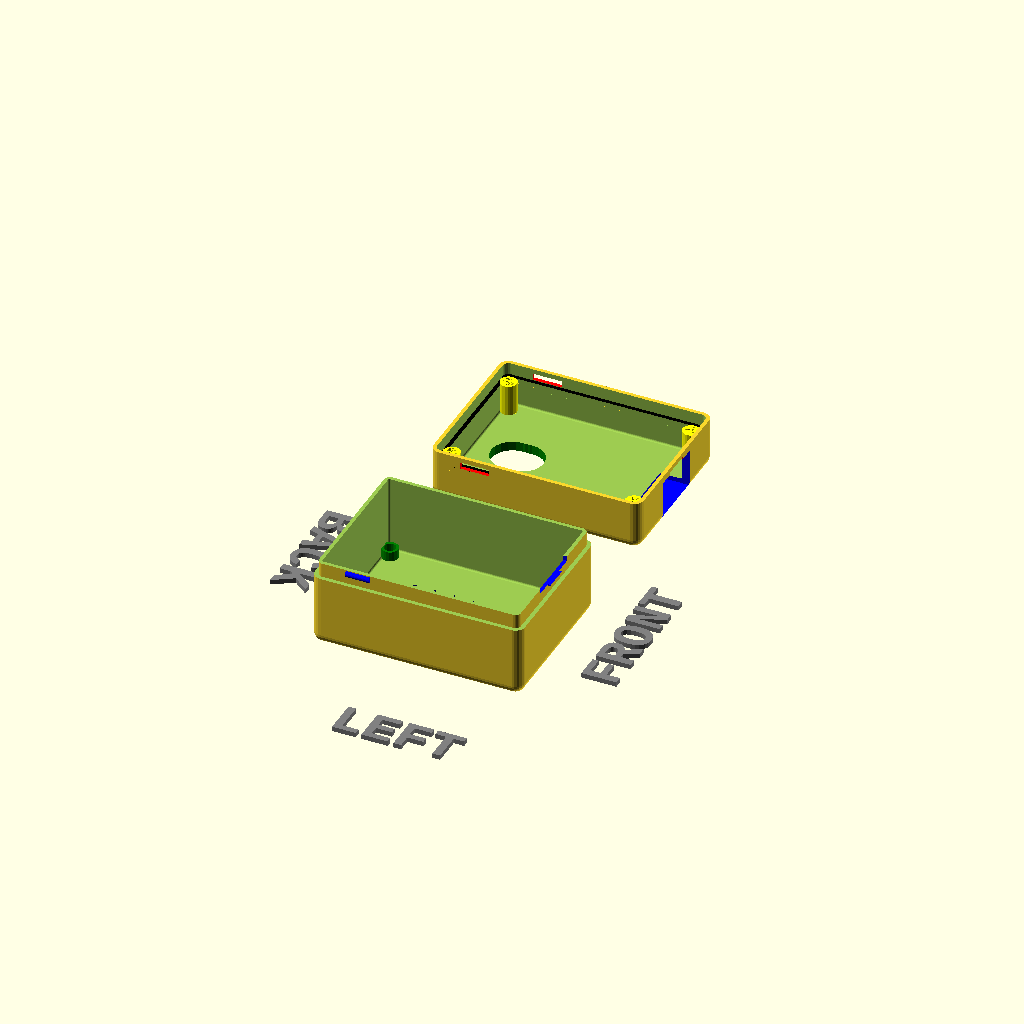
Cell 1: the model at its default parameters.
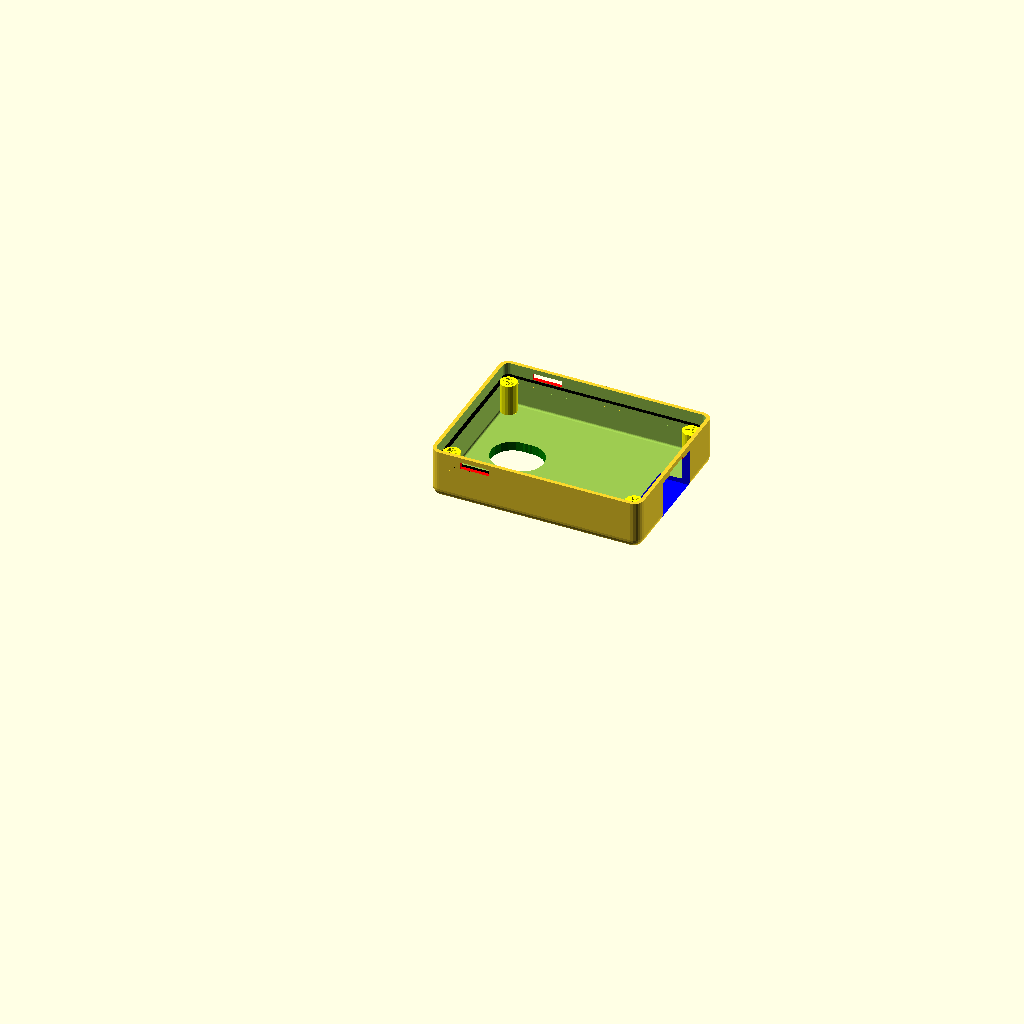
Cell 2: printBaseShell = false (everything else at default).
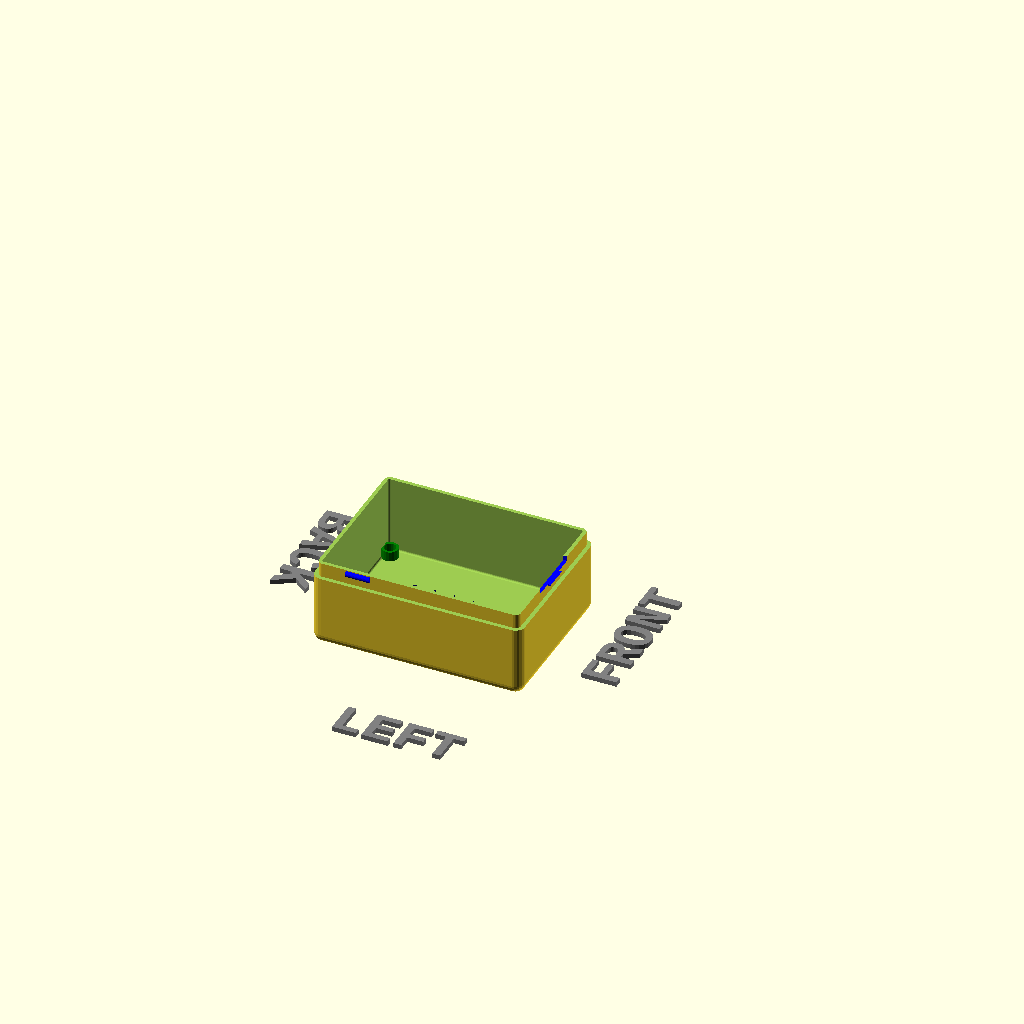
Cell 3 — printLidShell set to false, the other parameters unchanged.
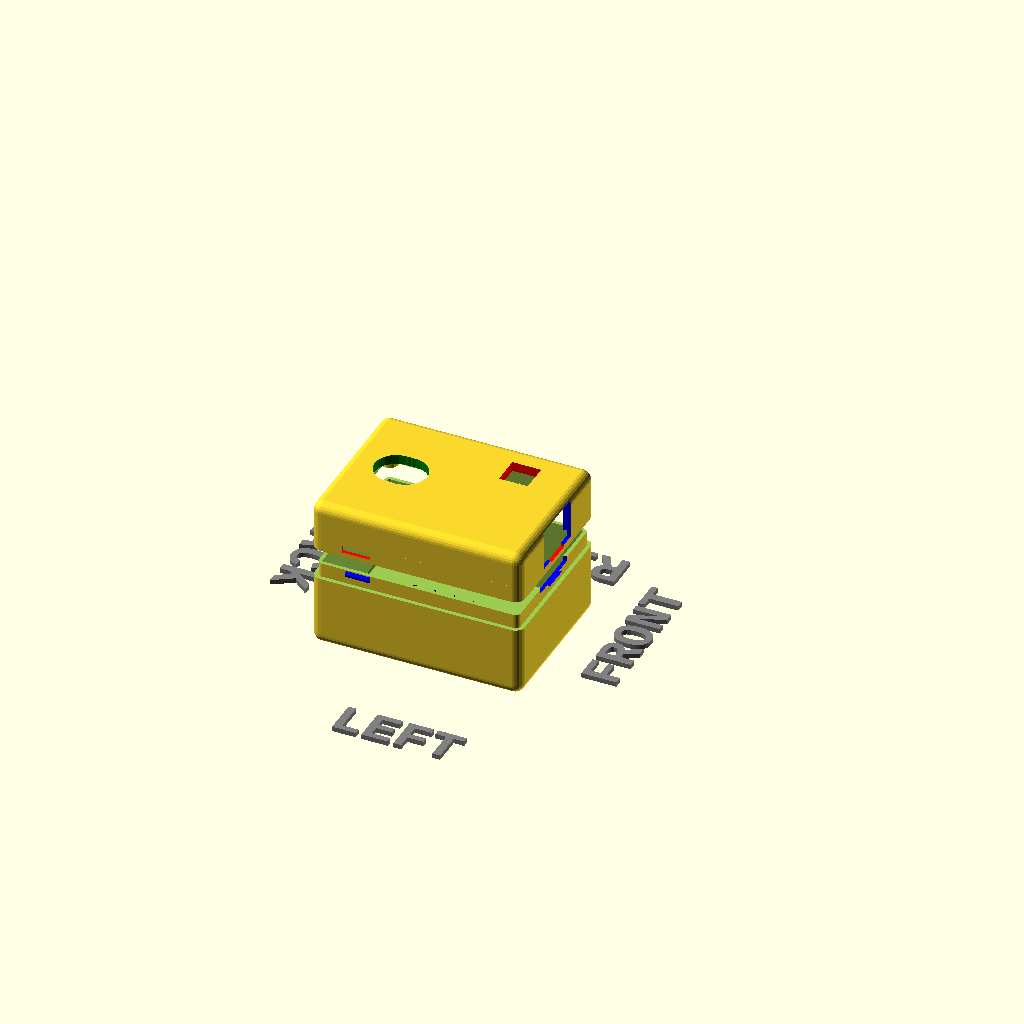
Cell 4 — showSideBySide set to false, the other parameters unchanged.
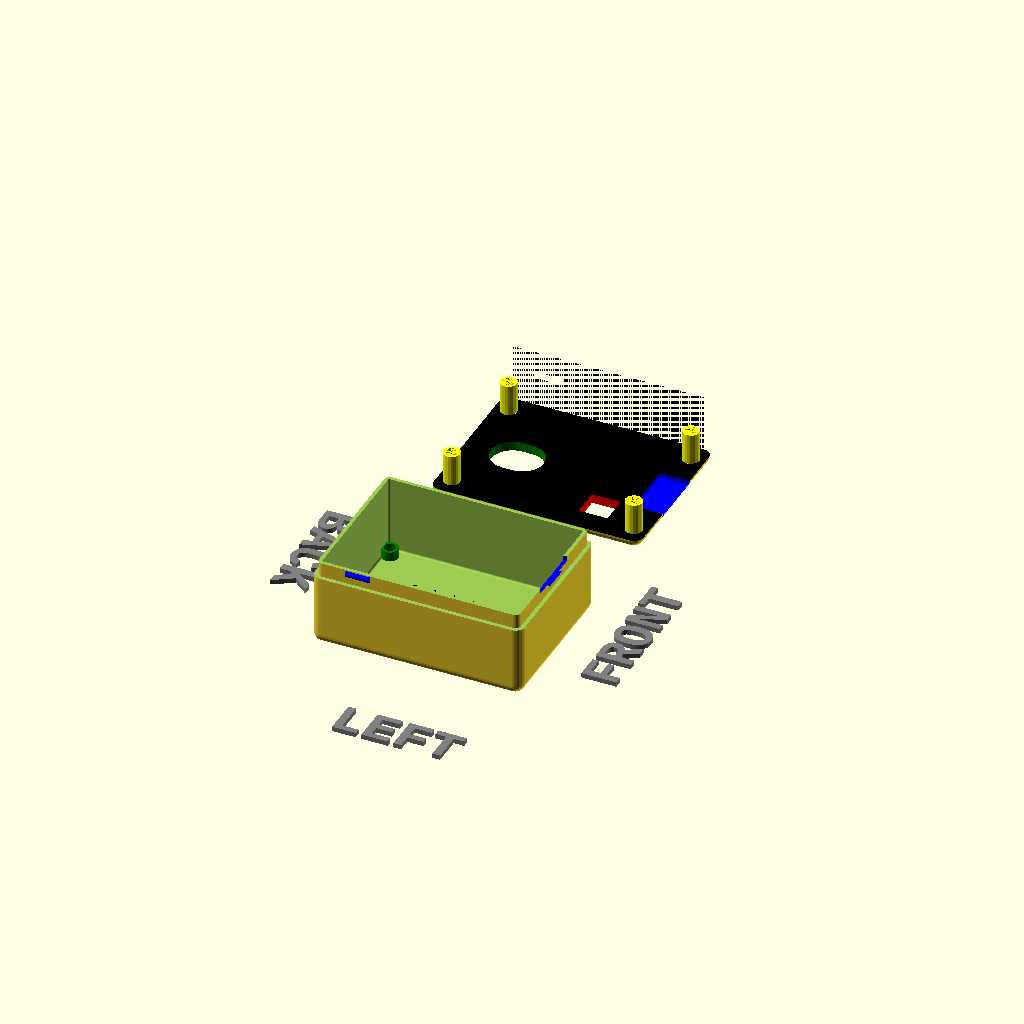
Cell 5: the same model with hideLidWalls = true.
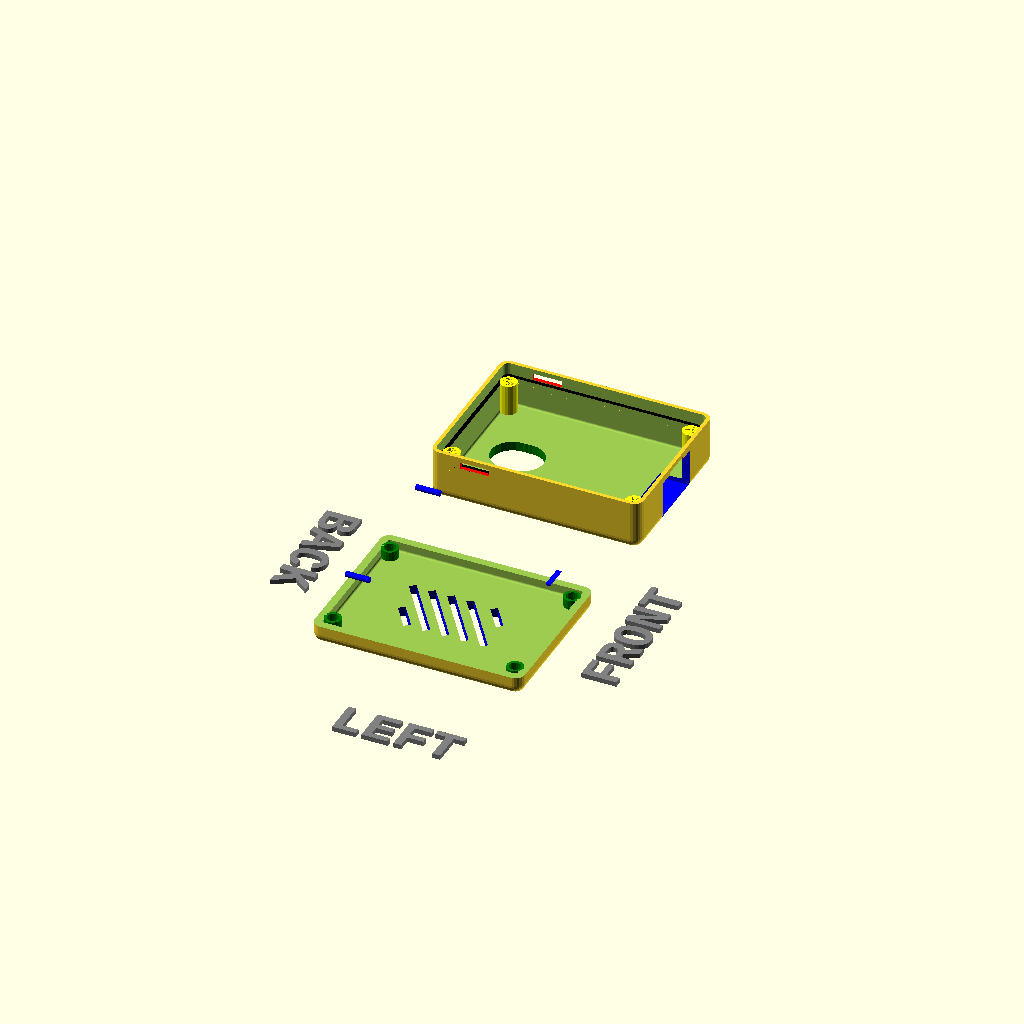
Cell 6: the same model with hideBaseWalls = true.
One fixed orthographic camera (rotation 55°, 0°, 25°; colour scheme Cornfield) for every cell.
The OpenSCAD source (ESP32-CAM-USB_v19.scad):
//---------------------------------------------------------
// Yet Another Parameterized Projectbox generator
//
//  This is a box for ESP32-CAM-USB (normal lens)
//
//  Version 1.0 (28-01-2023)
//
// This design is parameterized based on the size of a PCB.
//---------------------------------------------------------
include <./library/YAPPgenerator_v19.scad>

// Note: length/lengte refers to X axis, 
//       width/breedte to Y, 
//       height/hoogte to Z

/*
      padding-back|<------pcb length --->|<padding-front
                            RIGHT
        0    X-as ---> 
        +----------------------------------------+   ---
        |                                        |    ^
        |                                        |   padding-right 
        |                                        |    v
        |    -5,y +----------------------+       |   ---              
 B    Y |         | 0,y              x,y |       |     ^              F
 A    - |         |                      |       |     |              R
 C    a |         |                      |       |     | pcb width    O
 K    s |         |                      |       |     |              N
        |         | 0,0              x,0 |       |     v              T
      ^ |   -5,0  +----------------------+       |   ---
      | |                                        |    padding-left
      0 +----------------------------------------+   ---
        0    X-as --->
                          LEFT
*/

printBaseShell      = true;
printLidShell       = true;

// Edit these parameters for your own board dimensions
wallThickness       = 1.6;
basePlaneThickness  = 2.0;
lidPlaneThickness   = 2.0;

baseWallHeight      = 16;
lidWallHeight       = 6;

// Total height of box = basePlaneThickness + lidPlaneThickness 
//                     + baseWallHeight + lidWallHeight
pcbLength           = 40;
pcbWidth            = 27.5;
pcbThickness        = 13.5; // both ESP32CAM and USB board
                            
// padding between pcb and inside wall
paddingFront        = 0.3;
paddingBack         = 0.3;
paddingRight        = 1.2;  // due to the RST switch
paddingLeft         = 1.2;  // due to the I00 switch

// ridge where base and lid off box can overlap
// Make sure this isn't less than lidWallHeight
ridgeHeight         = 3.0;
ridgeSlack          = 0.1;
roundRadius         = 2.0;

// How much the PCB needs to be raised from the base
// to leave room for solderings and whatnot
standoffHeight      = 2.0;
pinDiameter         = 0.5;  // no pin so hole can be as small as possible
pinHoleSlack        = 0.1;
standoffDiameter    = 3.5;


//-- D E B U G -------------------
showSideBySide      = true;
hideLidWalls        = false;
onLidGap            = 6;
shiftLid            = 10;
colorLid            = "yellow";
hideBaseWalls       = false;
colorBase           = "white";
showPCB             = false;
showMarkers         = false;
inspectX            = 0;  // 0=none, >0 from front, <0 from back
inspectY            = 0;  // 0=none, >0 from left, <0 from right


//-- pcb_standoffs  -- origin is pcb[0,0,0]
// (0) = posx
// (1) = posy
// (2) = standoffHeight
// (3) = flangeHeight
// (4) = flangeDiam
// (5) = { yappBoth | yappLidOnly | yappBaseOnly }
// (6) = { yappHole, YappPin }
// (7) = { yappAllCorners | yappFrontLeft | yappFrontRight | yappBackLeft | yappBackRight }
pcbStands = [
                [1,           1,          2, yappBoth, yappHole] 
               ,[1,  pcbWidth-1,          2, yappBoth, yappHole]
               ,[pcbLength-1, 1,          2, yappBoth, yappHole]
               ,[pcbLength-1, pcbWidth-1, 2, yappBoth, yappHole]
             ];     

//-- Lid plane    -- origin is pcb[0,0,0]
// (0) = posx
// (1) = posy
// (2) = width
// (3) = length
// (4) = agnle
// (5) = { yappRectangle | yappCircle }
// (6) = { yappCenter }
cutoutsLid =  [
                  [8,  ((pcbWidth/2)+0.5), 9, 20, 0, yappCircle]       // lens
                , [8,  ((pcbWidth/2)+0.5), 9, 20, 0, yappCircle]       // lens
                , [9,  ((pcbWidth/2)+0.5), 9, 20, 0, yappCircle]       // lens
                , [10, ((pcbWidth/2)+0.5), 9, 20, 0, yappCircle]       // lens
                , [30, pcbWidth-5, 6, 6, 0, yappRectangle, yappCenter] // flash LED
              ];

//-- base plane    -- origin is pcb[0,0,0]
// (0) = posx
// (1) = posy
// (2) = width
// (3) = length
// (4) = agnle
// (5) = { yappRectangle | yappCircle }
// (6) = { yappCenter }
cutoutsBase =   [
                    [13, (pcbWidth/2)-7,  6, 1.5, 35, yappRectangle]
                  , [17, (pcbWidth/2)-7, 15, 1.5, 35, yappRectangle]
                  , [21, (pcbWidth/2)-7, 15, 1.5, 35, yappRectangle]
                  , [25, (pcbWidth/2)-7, 15, 1.5, 35, yappRectangle]
                  , [29, (pcbWidth/2)-7, 15, 1.5, 35, yappRectangle]
                  , [29, (pcbWidth/2)+0,  6, 1.5, 35, yappRectangle]
                ];

//-- front plane  -- origin is pcb[0,0,0]
// (0) = posy
// (1) = posz
// (2) = width
// (3) = height
// (4) = agnle
// (5) = { yappRectangle | yappCircle }
// (6) = { yappCenter }
cutoutsFront =  [
                   [pcbWidth/2, -10, 12, 8, 0, yappRectangle, yappCenter] // USB connector
                ];

//-- back plane  -- origin is pcb[0,0,0]
// (0) = posy
// (1) = posz
// (2) = width
// (3) = height
// (4) = agnle
// (5) = { yappRectangle | yappCircle }
// (6) = { yappCenter }
cutoutsBack =   [
                   [14, 1, 15, 6, 0, yappRectangle, yappCenter] // SD slot
                ];

//-- left plane   -- origin is pcb[0,0,0]
// (0) = posx
// (1) = posz
// (2) = width
// (3) = height
// (4) = agnle
// (5) = { yappRectangle | yappCircle }
// (6) = { yappCenter }
cutoutsLeft =   [
                ];

//-- right plane   -- origin is pcb[0,0,0]
// (0) = posx
// (1) = posz
// (2) = width
// (3) = height
// (4) = agnle
// (5) = { yappRectangle | yappCircle }
// (6) = { yappCenter }
cutoutsRight =  [
                ];

//-- connectors -- origen = box[0,0,0]
connectors   =  [
                ];

//-- base mounts -- origen = box[x0,y0]
// (0) = posx | posy
// (1) = screwDiameter
// (2) = width
// (3) = height
// (4..7) = yappLeft / yappRight / yappFront / yappBack (one or more)
// (5) = { yappCenter }
baseMounts   = [
               ];

//-- snap Joins -- origen = box[x0,y0]
// (0) = posx | posy
// (1) = width
// (2..5) = yappLeft / yappRight / yappFront / yappBack (one or more)
// (n) = { yappSymmetric }
snapJoins   =     [
                    [7,  5, yappLeft, yappRight]
                  , [(shellWidth/2)-2.5, 5, yappFront]
                ];
               
//-- origin of labels is box [0,0,0]
// (0) = posx
// (1) = posy/z
// (2) = orientation
// (3) = plane {lid | base | left | right | front | back }
// (4) = font
// (5) = size
// (6) = "label text"
labelsPlane =  [
               ];
               
//-------------------------------------------------------------
module baseHook()
{
  translate([(shellLength/2)-7.5,shellWidth-wallThickness,5])
  {
    difference()
    {
      union()
      {
        cube([15,10,10]);
        translate([0,10,5])
          rotate([0,90,0])
            cylinder(d=10, h=15);
      }
      translate([-1,10,5])
      {
        rotate([0,90,0])
          color("red") cylinder(d=4.5, h=17);
      }
      translate([5,0,-0.5])
        cube([5,16,11]);
    }
  
  } // translate
  
} //  baseHook()

//---- This is where the magic happens ----
YAPPgenerate();
Customizer parameters (derived from the source; name, type, default, range or options):
printBaseShell: bool, default true
printLidShell: bool, default true
wallThickness: number, default 1.6
basePlaneThickness: number, default 2
lidPlaneThickness: number, default 2
baseWallHeight: number, default 16
lidWallHeight: number, default 6
pcbLength: number, default 40
pcbWidth: number, default 27.5
pcbThickness: number, default 13.5
paddingFront: number, default 0.3
paddingBack: number, default 0.3
paddingRight: number, default 1.2
paddingLeft: number, default 1.2
ridgeHeight: number, default 3
ridgeSlack: number, default 0.1
roundRadius: number, default 2
standoffHeight: number, default 2
pinDiameter: number, default 0.5
pinHoleSlack: number, default 0.1
standoffDiameter: number, default 3.5
showSideBySide: bool, default true
hideLidWalls: bool, default false
onLidGap: number, default 6
shiftLid: number, default 10
colorLid: string, default "yellow"
hideBaseWalls: bool, default false
colorBase: string, default "white"
showPCB: bool, default false
showMarkers: bool, default false
inspectX: number, default 0
inspectY: number, default 0
